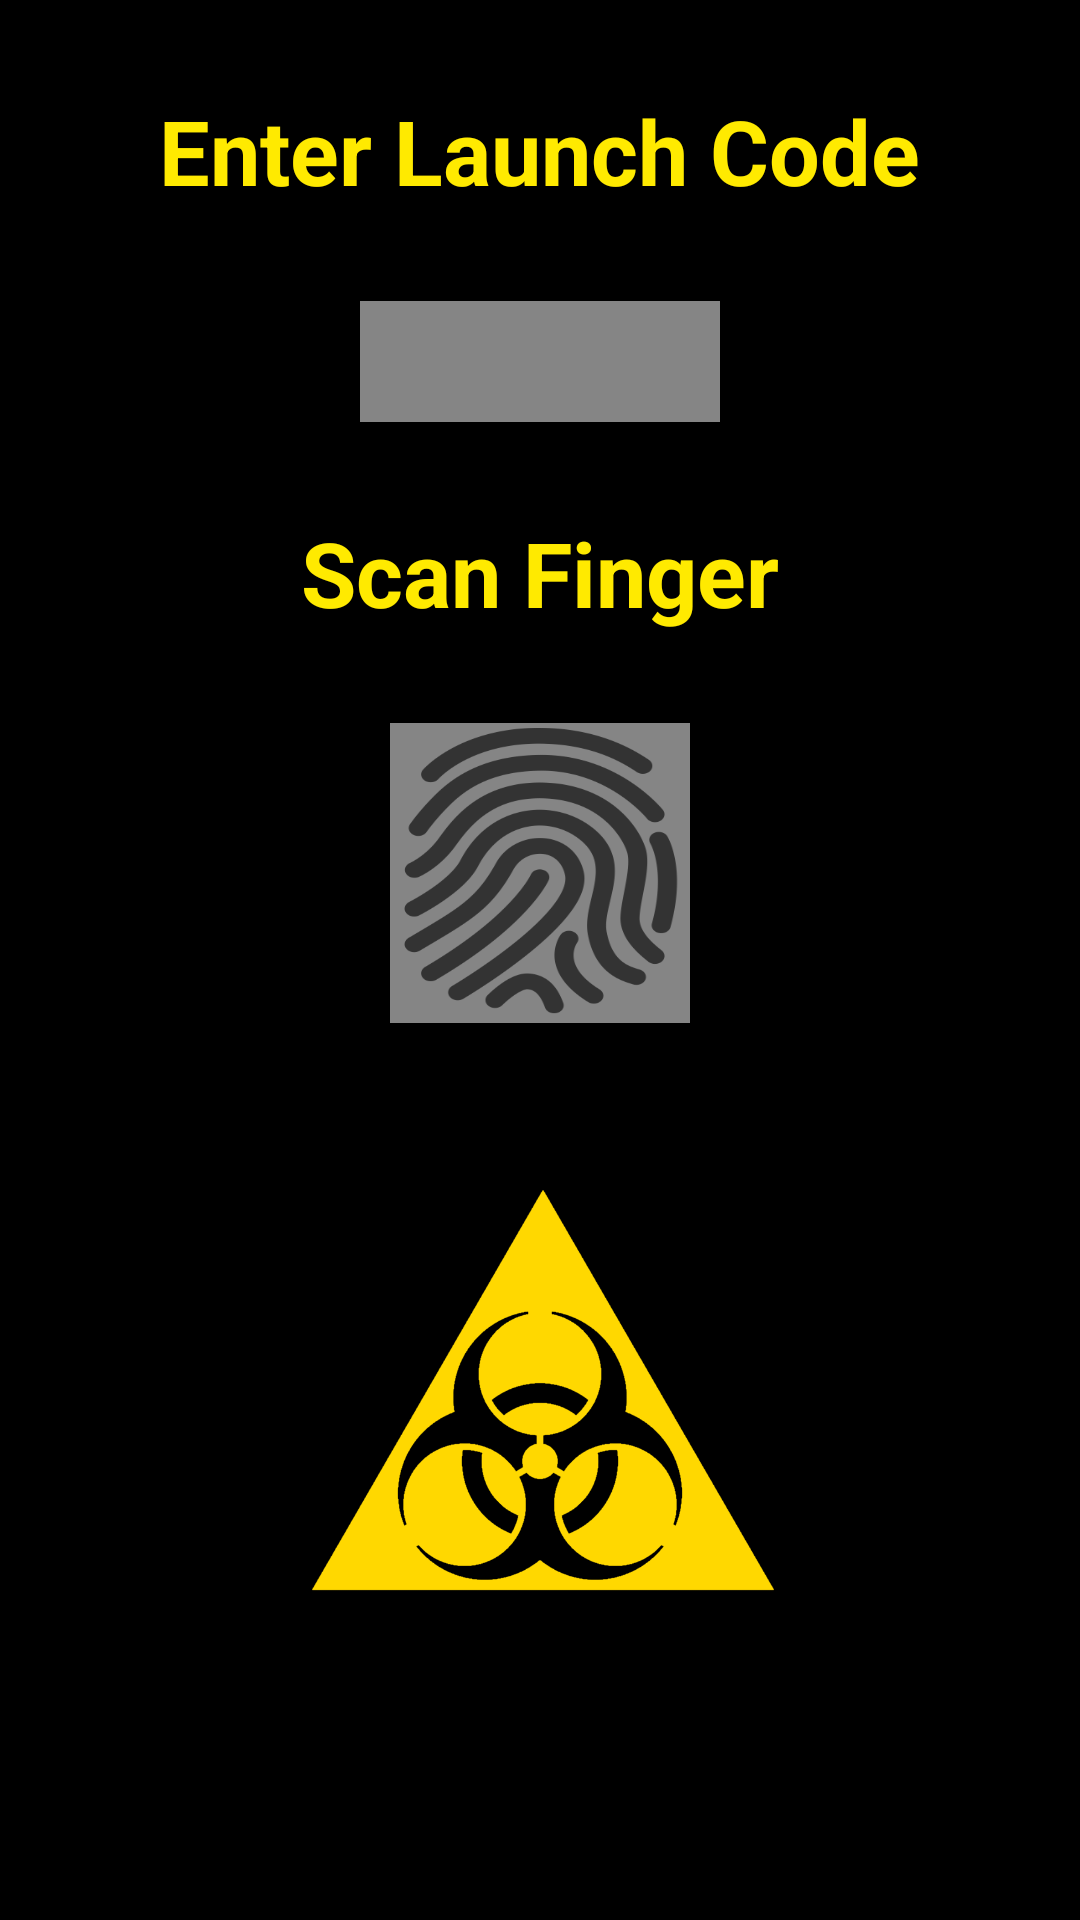

Here is an Android app screen rendered from its layout file. Give the layout XML and the strings, colors and styles it references.
<!-- AndroidManifest.xml: activity theme FullscreenTheme -->
<!-- res/layout/activity_launch_code.xml -->
<RelativeLayout xmlns:android="http://schemas.android.com/apk/res/android"
    xmlns:tools="http://schemas.android.com/tools"
    android:layout_width="match_parent"
    android:layout_height="match_parent"
    android:background="#000000"
    tools:context="com.redrobotit.rocketlauncher.LaunchCodeActivity">

    


    <EditText
        android:layout_width="wrap_content"
        android:layout_height="wrap_content"
        android:inputType="number"
        android:ems="10"
        android:id="@+id/codeET"
        android:layout_gravity="center"
        android:layout_marginTop="30dp"
        android:background="#858585"
        android:textColor="#ffea00"
        android:textSize="30dp"
        android:width="120dp"
        android:layout_below="@+id/textView"
        android:layout_centerHorizontal="true"
        android:maxLength="4"
        android:textAlignment="center" />

    <TextView
        android:layout_width="wrap_content"
        android:layout_height="wrap_content"
        android:text="Enter Launch Code"
        android:id="@+id/textView"
        android:layout_gravity="center"
        android:textColor="#ffea00"
        android:textSize="30dp"
        android:textAlignment="center"
        android:textStyle="bold"
        android:layout_centerHorizontal="true"
        android:layout_marginTop="30dp" />

    <Button
        android:layout_width="wrap_content"
        android:layout_height="wrap_content"
        android:id="@+id/fpScanBG"
        android:height="100dp"
        android:width="100dp"
        android:background="#858585"
        android:layout_below="@+id/textView2"
        android:layout_centerHorizontal="true"
        android:layout_marginTop="30dp"
        android:onClick="checkCode"/>

    <Button
        android:layout_width="wrap_content"
        android:layout_height="wrap_content"
        android:id="@+id/fpScan"
        android:height="100dp"
        android:width="100dp"
        android:background="@drawable/fingerprint"
        android:layout_below="@+id/textView2"
        android:layout_marginTop="30dp"
        android:onClick="checkCode"
        android:layout_alignBottom="@+id/fpScanBG"
        android:layout_alignRight="@+id/fpScanBG"
        android:layout_alignEnd="@+id/fpScanBG"
        android:layout_alignLeft="@+id/fpScanBG"
        android:layout_alignStart="@+id/fpScanBG" />

    <ImageView
        android:layout_width="wrap_content"
        android:layout_height="wrap_content"
        android:id="@+id/imageView"
        android:layout_alignParentBottom="false"
        android:layout_centerHorizontal="true"
        android:src="@drawable/biohazardy"
        android:adjustViewBounds="true"
        android:layout_below="@+id/fpScan"
        android:layout_marginTop="30dp"
        android:maxHeight="200dp"
        android:maxWidth="200dp" />

    <TextView
        android:layout_width="wrap_content"
        android:layout_height="wrap_content"
        android:id="@+id/textView2"
        android:layout_below="@+id/codeET"
        android:layout_centerHorizontal="true"
        android:text="Scan Finger"
        android:textColor="#ffea00"
        android:textSize="30dp"
        android:layout_marginTop="30dp"
        android:textStyle="bold" />
</RelativeLayout>
<!-- resources referenced by this layout -->
<resources>
  <!-- drawable biohazardy: png bitmap (drawable, 42778 bytes) -->
  <!-- drawable fingerprint: png bitmap (drawable, 29604 bytes) -->
  <style name="FullscreenTheme" parent="AppTheme">
          <item name="android:windowActionBarOverlay">true</item>
          <item name="android:windowBackground">@null</item>
          <item name="metaButtonBarStyle">?android:attr/buttonBarStyle</item>
          <item name="metaButtonBarButtonStyle">?android:attr/buttonBarButtonStyle</item>
          <item name="windowActionBar">false</item>
          <item name="windowNoTitle">true</item>
      </style>
  <style name="AppTheme" parent="Theme.AppCompat.Light.DarkActionBar">
          
          <item name="colorPrimary">@color/colorPrimary</item>
          <item name="colorPrimaryDark">@color/colorPrimaryDark</item>
          <item name="colorAccent">@color/colorAccent</item>
      </style>
  <!-- not gathered from this repository: default colours our renderer supplied (Android Studio template values) -->
  <color name="colorPrimary">#FF6200EE</color>
  <color name="colorPrimaryDark">#FF3700B3</color>
  <color name="colorAccent">#FF03DAC5</color>
</resources>
